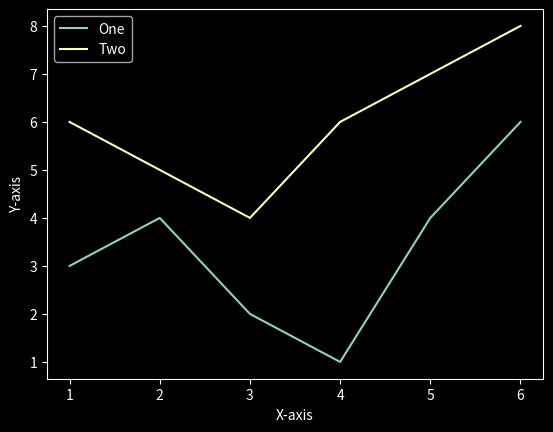

Generate this figure with matplotlib:
import matplotlib.pyplot as plt
from matplotlib import style

x1=[1,2,3,4,5,6]
y1=[3,4,2,1,4,6]

x2=[1,2,3,4,5,6]
y2=[6,5,4,6,7,8]

style.use('dark_background')
plt.plot(x1,y1,label='One')
plt.plot(x2, y2, label='Two')
plt.xlabel('X-axis')
plt.ylabel('Y-axis')

plt.legend()
plt.show()